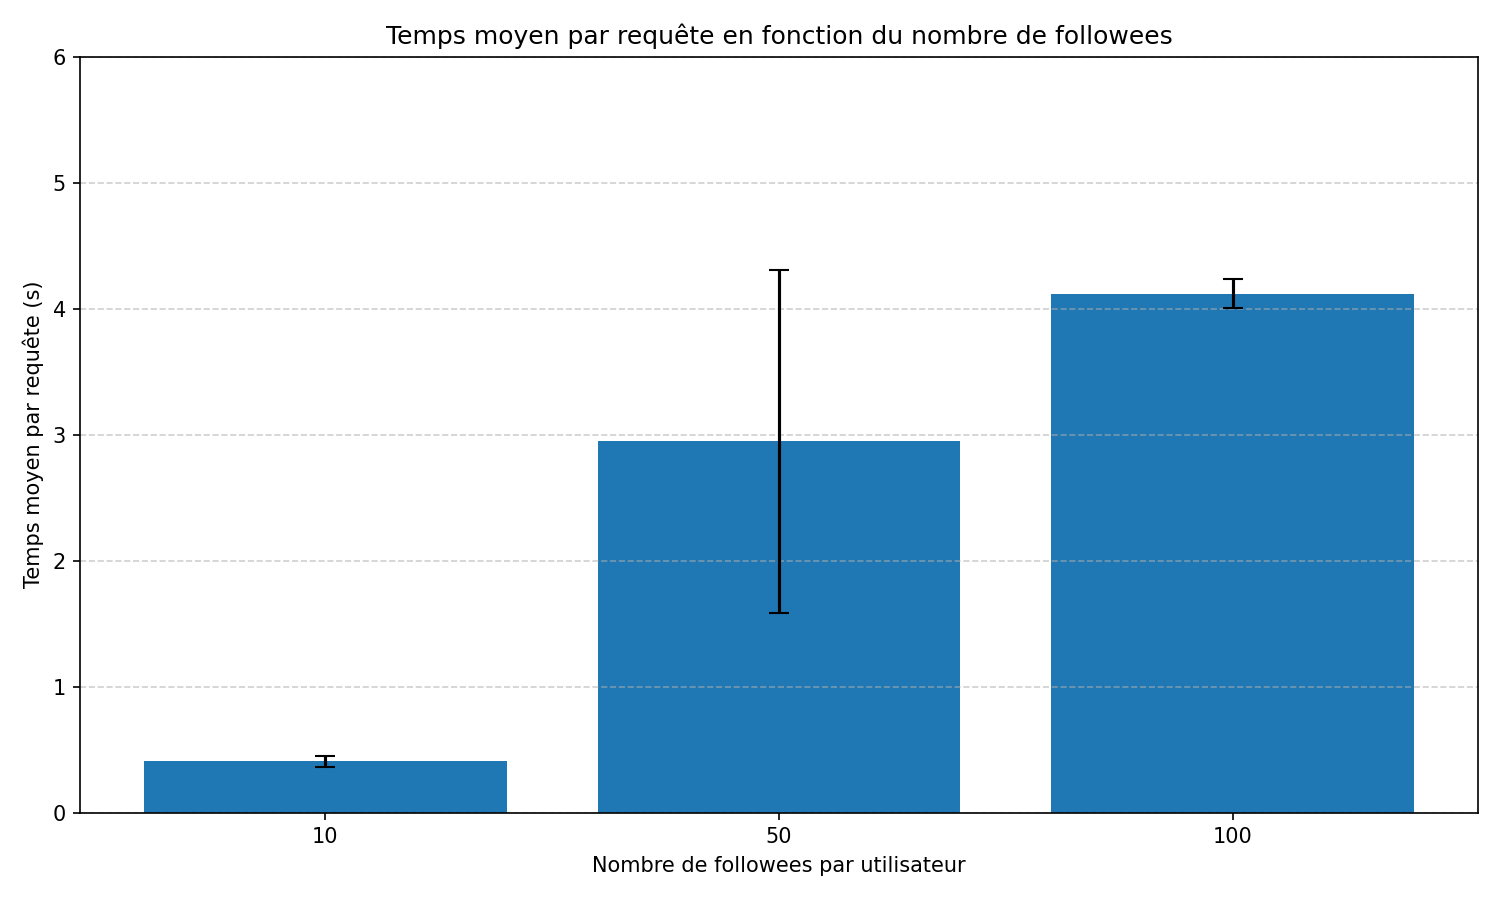

The data file committed next to this chart (first rows):
PARAM, AVG_TIME, RUN, FAILED
10, 455.9, 1, 0
10, 385.3, 2, 0
10, 378.1, 3, 0
50, 4516, 1, 0
50, 2248, 2, 0
50, 2077, 3, 0
100, 4063, 1, 0
100, 4042, 2, 0
100, 4250, 3, 0
